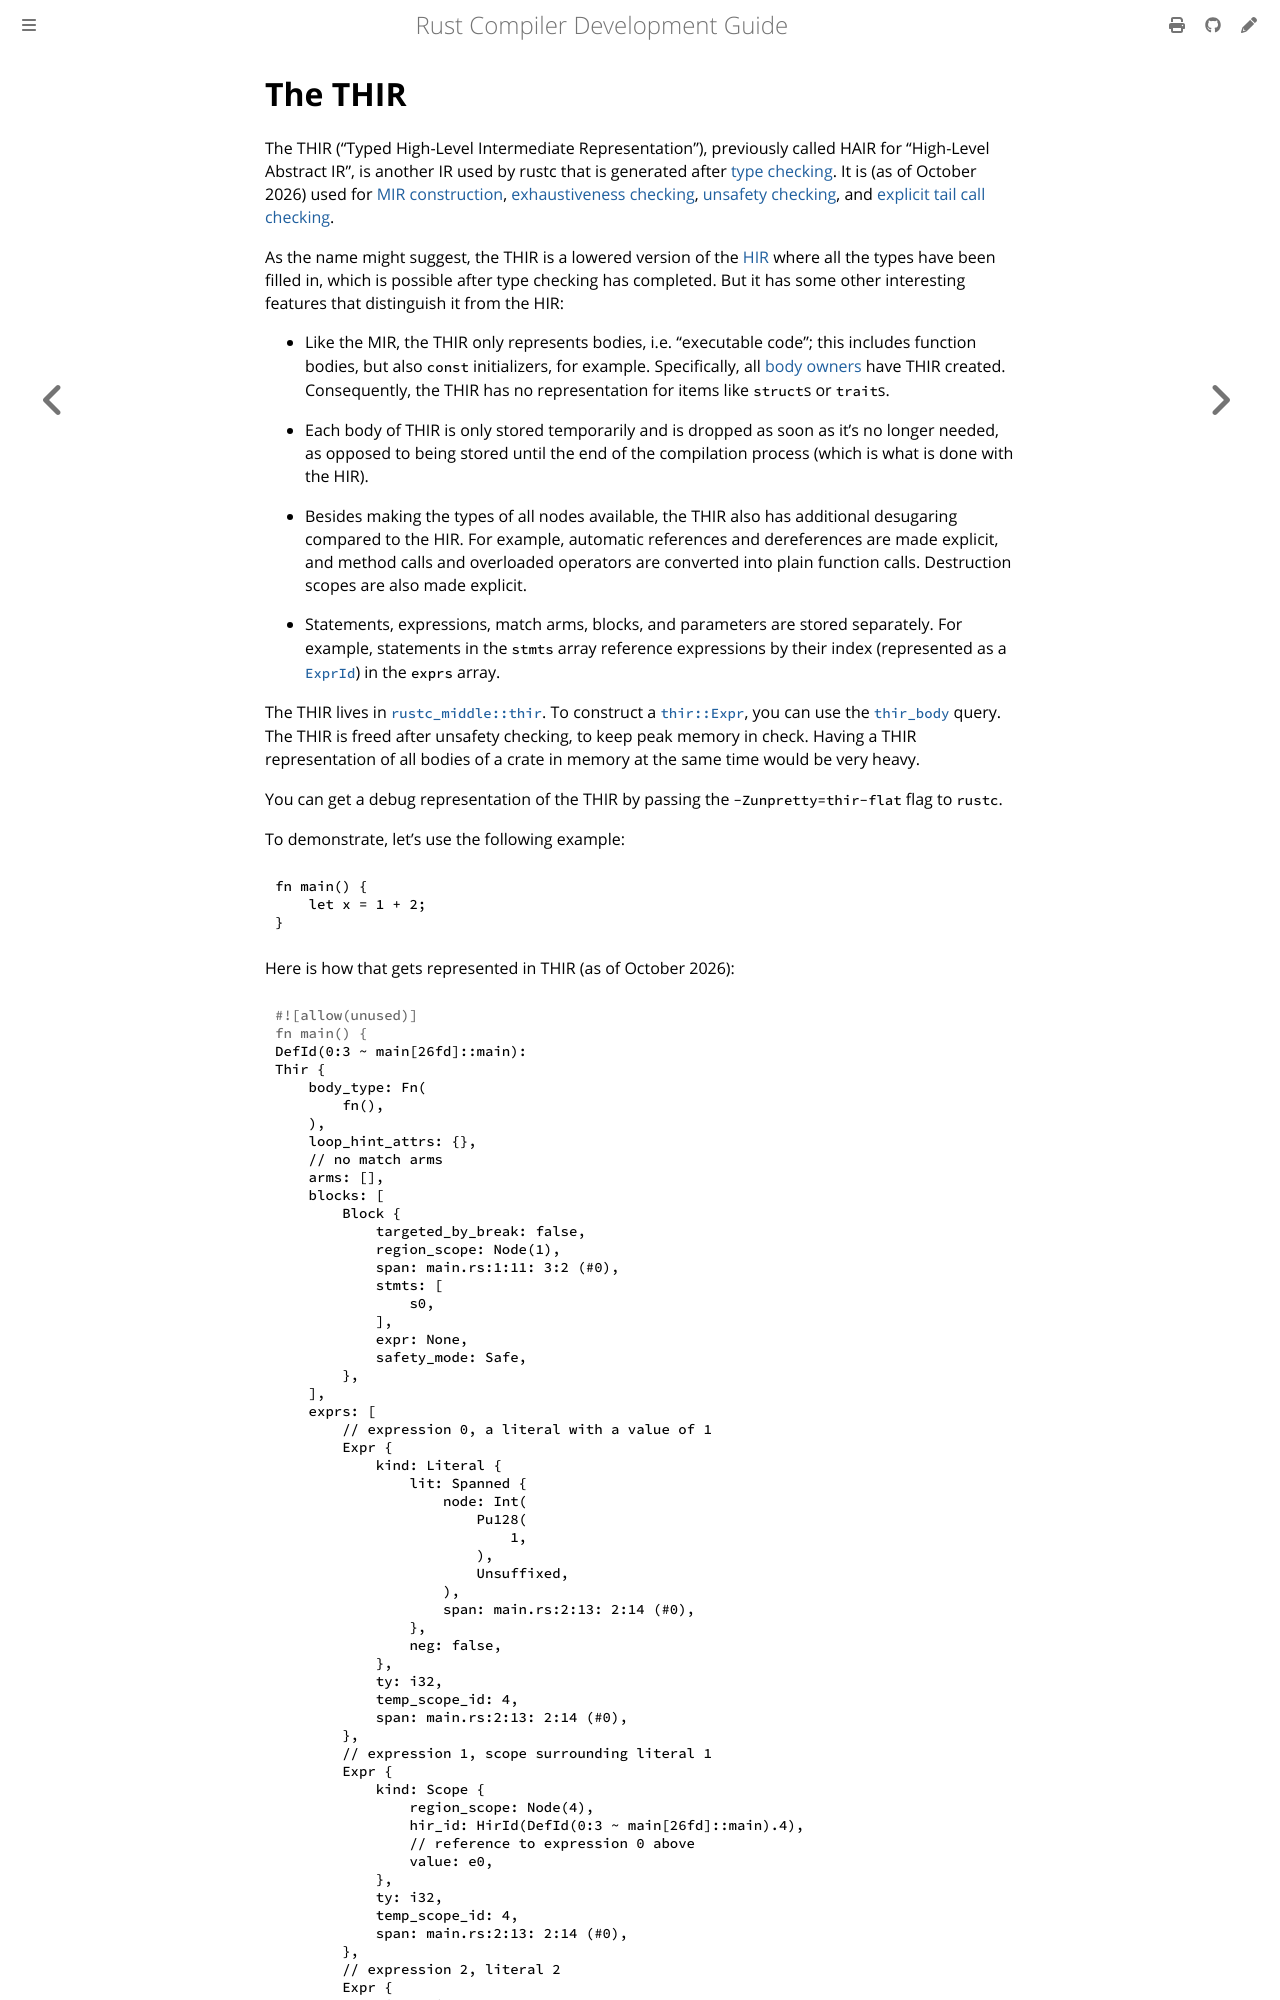

repository: rust-lang/rustc-dev-guide · page: thir.html · generator: mdbook

# The THIR

The THIR ("Typed High-Level Intermediate Representation"), previously called HAIR for
"High-Level Abstract IR", is another IR used by rustc that is generated after
[type checking]. It is (as of <!-- date-check --> October 2026) used for
[MIR construction], [exhaustiveness checking], [unsafety checking],
and [explicit tail call checking].

[type checking]: ./hir-typeck/summary.md
[MIR construction]: ./mir/construction.md
[exhaustiveness checking]: ./pat-exhaustive-checking.md
[unsafety checking]: ./unsafety-checking.md
[explicit tail call checking]: https://github.com/rust-lang/rust/issues/112788

As the name might suggest, the THIR is a lowered version of the [HIR] where all
the types have been filled in, which is possible after type checking has completed.
But it has some other interesting features that distinguish it from the HIR:

- Like the MIR, the THIR only represents bodies, i.e. "executable code"; this includes
  function bodies, but also `const` initializers, for example.
  Specifically, all [body owners] have THIR created.
  Consequently, the THIR has no representation for items like `struct`s or `trait`s.

- Each body of THIR is only stored temporarily and is dropped as soon as it's no longer needed,
  as opposed to being stored until the end of the compilation process (which
  is what is done with the HIR).

- Besides making the types of all nodes available,
  the THIR also has additional desugaring compared to the HIR.
  For example, automatic references and dereferences are made explicit,
  and method calls and overloaded operators are converted into plain function calls.
  Destruction scopes are also made explicit.

- Statements, expressions, match arms, blocks, and parameters are stored separately.
  For example,
  statements in the `stmts` array reference expressions by their index (represented as a
  [`ExprId`]) in the `exprs` array.

[HIR]: ./hir.md
[`ExprId`]: https://doc.rust-lang.org/nightly/nightly-rustc/rustc_middle/thir/struct.ExprId.html
[body owners]: https://doc.rust-lang.org/nightly/nightly-rustc/rustc_hir/hir/enum.BodyOwnerKind.html

The THIR lives in [`rustc_middle::thir`][thir-docs].
To construct a [`thir::Expr`], you can use the [`thir_body`] query.
The THIR is freed after unsafety checking, to keep peak memory in check.
Having a THIR representation of
all bodies of a crate in memory at the same time would be very heavy.

You can get a debug representation of the THIR by passing the `-Zunpretty=thir-flat` flag
to `rustc`.

To demonstrate, let's use the following example:

```rust
fn main() {
    let x = 1 + 2;
}
```

Here is how that gets represented in THIR (as of <!-- date-check --> October 2026):
